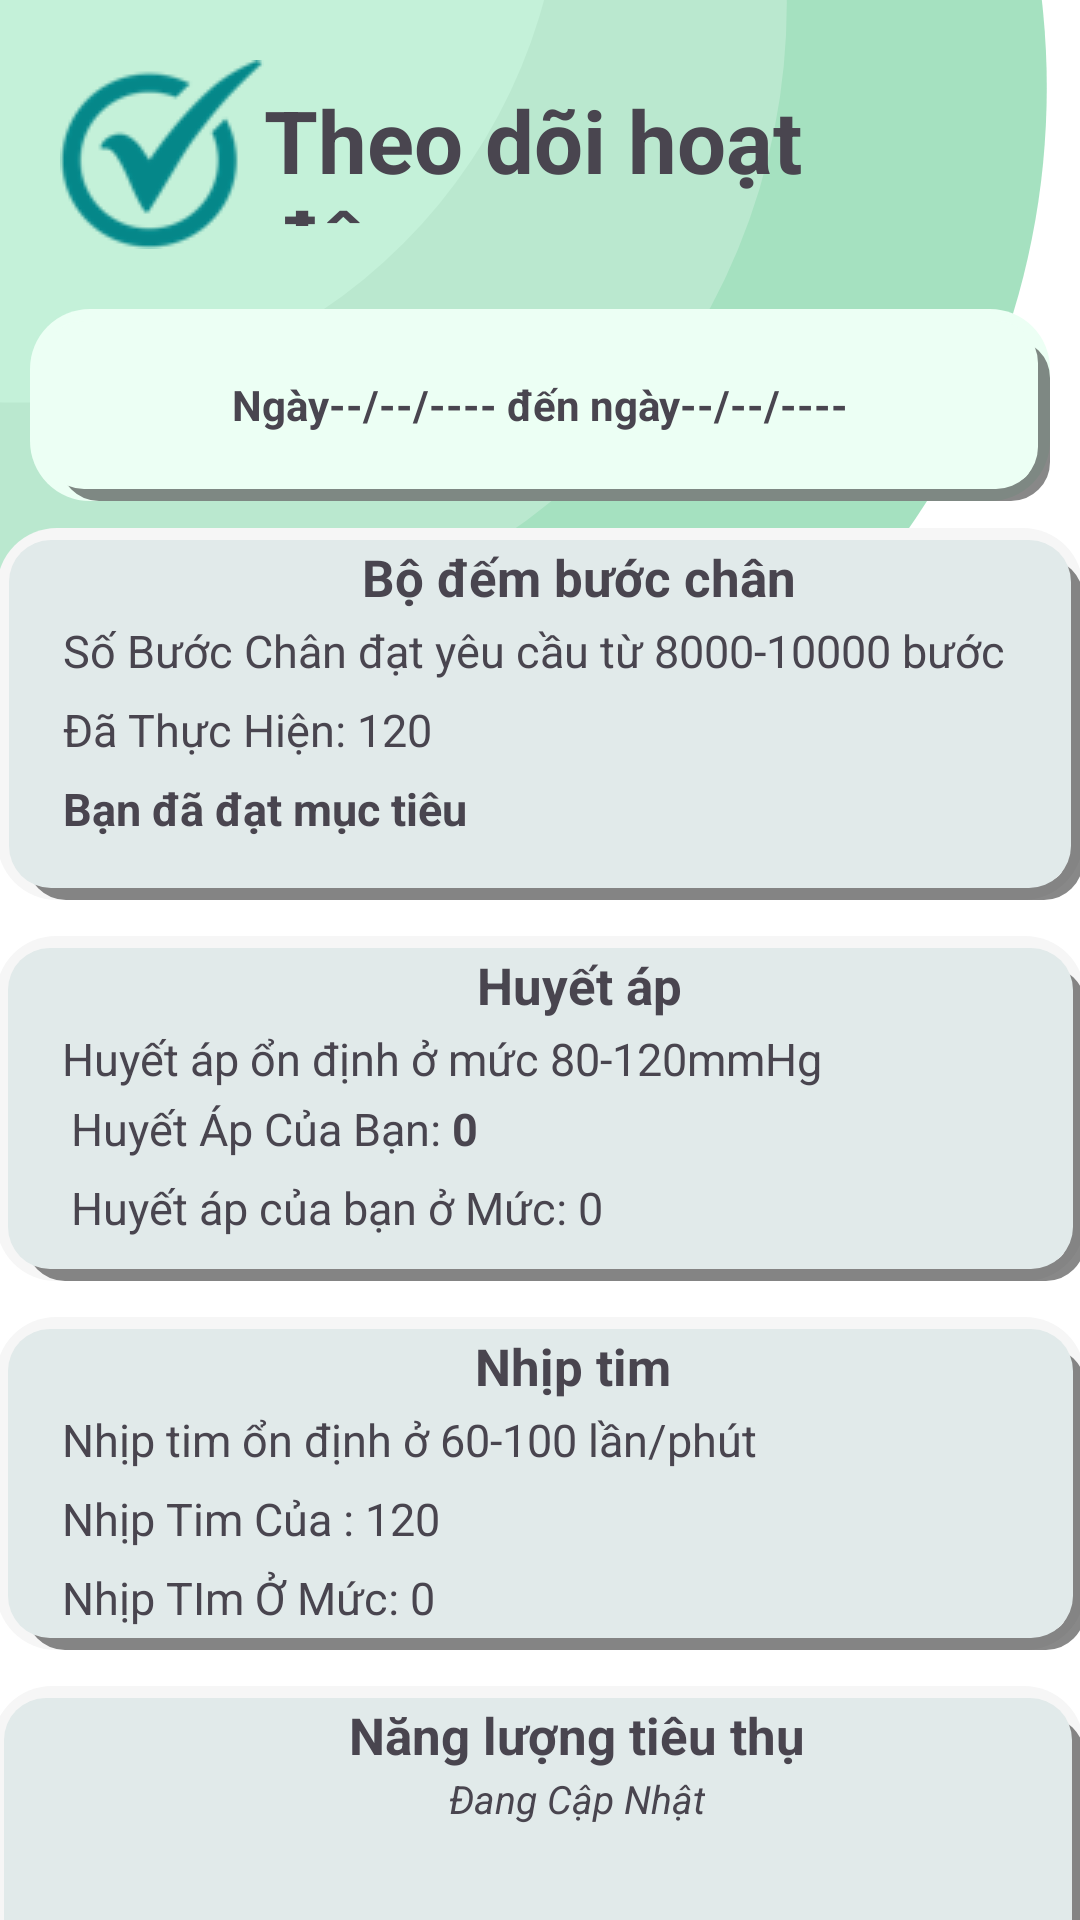

Reconstruct the res/layout file that produces this screen, plus the resources it refers to.
<!-- AndroidManifest.xml: application theme Theme.HealthyApplication -->
<!-- res/layout/activity_practice.xml -->
<?xml version="1.0" encoding="utf-8"?>
<LinearLayout xmlns:android="http://schemas.android.com/apk/res/android"
    xmlns:app="http://schemas.android.com/apk/res-auto"
    xmlns:tools="http://schemas.android.com/tools"
    android:layout_width="match_parent"
    android:layout_height="match_parent"
    tools:context=".Practice"
    android:gravity="center_horizontal"
    android:background="@drawable/hdbg"
    android:orientation="vertical">

<LinearLayout
    android:layout_margin="20dp"
    android:layout_width="match_parent"
    android:layout_height="wrap_content"
    android:orientation="horizontal">

    <ImageView
        android:id="@+id/imageView2"
        android:layout_width="wrap_content"
        android:layout_height="wrap_content"
        app:srcCompat="@drawable/img_3" />

    <TextView
        android:layout_gravity="center"
        android:id="@+id/textView2"
        android:layout_width="wrap_content"
        android:layout_height="48dp"
        android:text="Theo dõi hoạt động"
        android:textSize="29sp"
        android:textStyle="bold" />

</LinearLayout>



    <LinearLayout
        android:layout_width="340dp"
        android:layout_height="64dp"
        android:layout_marginLeft="0dp"
        android:layout_marginTop="0dp"
        android:background="@drawable/green_box"
>


        <TextView
            android:gravity="center"
            android:id="@+id/getday"
            android:layout_width="match_parent"
            android:layout_height="40dp"
            android:layout_gravity="center"
            android:text="Ngày--/--/---- đến ngày--/--/----"
            android:textSize="14sp"
            android:textStyle="bold" />

    </LinearLayout>

    <LinearLayout
        android:layout_width="362dp"
        android:layout_height="124dp"
        android:layout_marginTop="9dp"
        android:orientation="vertical"
        android:background="@drawable/white_box">
        <TextView
            android:layout_gravity="center"
            android:layout_width="wrap_content"
            android:layout_height="wrap_content"
            android:layout_marginLeft="13dp"
            android:layout_marginTop="1dp"
            android:text="Bộ đếm bước chân"
            android:textSize="17sp"
            android:textStyle="bold" />
        <LinearLayout
            android:layout_width="match_parent"
            android:layout_height="wrap_content"
            android:padding="3dp"
            android:orientation="horizontal">
            <TextView
                android:layout_marginLeft="15dp"
                android:layout_width="wrap_content"
                android:layout_height="wrap_content"
                android:text="Số Bước Chân đạt yêu cầu từ 8000-10000 bước "
                android:textSize="15sp"/>

        </LinearLayout>
        <LinearLayout
            android:layout_width="match_parent"
            android:layout_height="wrap_content"
            android:padding="3dp"
            android:orientation="horizontal">
            <TextView
                android:layout_marginLeft="15dp"
                android:layout_width="wrap_content"
                android:layout_height="wrap_content"
                android:text="Đã Thực Hiện: "
                android:textSize="15sp"/>
            <TextView
                android:layout_width="wrap_content"
                android:layout_height="wrap_content"
                android:text="120"
                android:textSize="15sp"/>
        </LinearLayout>
        <LinearLayout
            android:layout_width="match_parent"
            android:layout_height="wrap_content"
            android:padding="3dp"
            android:orientation="horizontal">
            <TextView
                android:id="@+id/noteSteps"
                android:layout_marginLeft="15dp"
                android:layout_width="wrap_content"
                android:layout_height="wrap_content"
                android:text="Bạn đã đạt mục tiêu "
                android:textStyle="bold"
                android:textSize="15sp"/>
        </LinearLayout>

    </LinearLayout>

    <LinearLayout
        android:layout_width="363dp"
        android:layout_height="115dp"
        android:layout_marginLeft="0dp"
        android:layout_marginTop="12dp"
        android:orientation="vertical"
        android:background="@drawable/white_box">


        <TextView
            android:layout_gravity="center"
            android:layout_width="wrap_content"
            android:layout_height="wrap_content"
            android:layout_marginLeft="13dp"
            android:layout_marginTop="1dp"
            android:text="@string/huyet_ap"
            android:textSize="17sp"
            android:textStyle="bold" />
        <LinearLayout
            android:layout_width="match_parent"
            android:layout_height="wrap_content"
            android:padding="3dp"
            android:orientation="vertical">
            <TextView
                android:layout_marginLeft="15dp"
                android:layout_width="wrap_content"
                android:layout_height="wrap_content"
                android:text="Huyết áp ổn định ở mức 80-120mmHg"
                android:textSize="15sp"/>

            <LinearLayout
                android:layout_width="match_parent"
                android:layout_height="wrap_content"
                android:padding="3dp"
                android:orientation="horizontal">
                <TextView
                    android:layout_marginLeft="15dp"
                    android:layout_width="wrap_content"
                    android:layout_height="wrap_content"
                    android:text="Huyết Áp Của Bạn: "
                    android:textSize="15sp"/>
                <TextView
                    android:id="@+id/txthuyetAp"
                    android:layout_width="wrap_content"
                    android:layout_height="wrap_content"
                    android:text="0"
                    android:textStyle="bold"
                    android:textSize="15sp"/>
            </LinearLayout>
            <LinearLayout
                android:layout_width="match_parent"
                android:layout_height="wrap_content"
                android:padding="3dp"
                android:orientation="horizontal">
            <TextView
                android:layout_marginLeft="15dp"
                android:layout_width="wrap_content"
                android:layout_height="wrap_content"
                android:text="Huyết áp của bạn ở Mức: "
                android:textSize="15sp"/>
                <TextView
                    android:id="@+id/noteHuyetAp"
                    android:layout_width="wrap_content"
                    android:layout_height="wrap_content"
                    android:text="0"
                    android:textSize="15sp"/>

            </LinearLayout>
        </LinearLayout>


    </LinearLayout>





    <LinearLayout
        android:layout_width="363dp"
        android:layout_height="111dp"
        android:layout_marginLeft="0dp"
        android:layout_marginTop="12dp"
        android:orientation="vertical"
        android:background="@drawable/white_box">

        <TextView
            android:layout_gravity="center"
            android:layout_width="wrap_content"
            android:layout_height="wrap_content"
            android:layout_marginLeft="13dp"
            android:layout_marginTop="1dp"
            android:text="Nhịp tim "
            android:textSize="17sp"
            android:textStyle="bold" />
        <LinearLayout
            android:layout_width="match_parent"
            android:layout_height="wrap_content"
            android:padding="3dp"
            android:orientation="horizontal">
            <TextView
                android:layout_marginLeft="15dp"
                android:layout_width="wrap_content"
                android:layout_height="wrap_content"
                android:text="Nhịp tim ổn định ở 60-100 lần/phút "
                android:textSize="15sp"/>
        </LinearLayout>
        <LinearLayout
            android:layout_width="match_parent"
            android:layout_height="wrap_content"
            android:padding="3dp"
            android:orientation="horizontal">
            <TextView
                android:layout_marginLeft="15dp"
                android:layout_width="wrap_content"
                android:layout_height="wrap_content"
                android:text="Nhịp Tim Của : "
                android:textSize="15sp"/>
            <TextView
                android:id="@+id/nhipTimtxt"
                android:layout_width="wrap_content"
                android:layout_height="wrap_content"
                android:text="120"
                android:textSize="15sp"/>
        </LinearLayout>
        <LinearLayout
            android:layout_width="match_parent"
            android:layout_height="wrap_content"
            android:padding="3dp"
            android:orientation="horizontal">
            <TextView
                android:layout_marginLeft="15dp"
                android:layout_width="wrap_content"
                android:layout_height="wrap_content"
                android:text="Nhịp TIm Ở Mức: "
                android:textSize="15sp"/>
            <TextView
                android:id="@+id/noteTim"
                android:layout_width="wrap_content"
                android:layout_height="wrap_content"
                android:text="0"
                android:textSize="15sp"/>
        </LinearLayout>


    </LinearLayout>

    <LinearLayout
        android:layout_width="364dp"
        android:layout_height="110dp"
        android:layout_marginLeft="-1dp"
        android:layout_marginTop="12dp"
        android:orientation="vertical"
        android:background="@drawable/white_box">


        <TextView
            android:layout_gravity="center"
            android:layout_width="wrap_content"
            android:layout_height="wrap_content"
            android:layout_marginLeft="13dp"
            android:layout_marginTop="1dp"
            android:text="Năng lượng tiêu thụ"
            android:textSize="17sp"
            android:textStyle="bold" />
        <TextView
            android:layout_gravity="center"
            android:layout_width="wrap_content"
            android:layout_height="wrap_content"
            android:layout_marginLeft="13dp"
            android:layout_marginTop="1dp"
            android:text="Đang Cập Nhật"
            android:textSize="13sp"
            android:textStyle="italic" />


    </LinearLayout>



    <LinearLayout
        android:layout_width="384dp"
        android:layout_height="70dp"
        android:layout_marginLeft="0dp"
        android:layout_marginTop="19dp"
        android:background="@drawable/background_button"
        android:gravity="center"
        android:orientation="horizontal"
        tools:ignore="MissingConstraints"
        tools:layout_editor_absoluteX="16dp"
        tools:layout_editor_absoluteY="635dp">


        <ImageView
            android:id="@+id/btnhomep"
            android:layout_width="50dp"
            android:layout_height="50dp"
            android:src="@drawable/ic_home"
            android:layout_marginRight="28dp"/>

        <ImageView
            android:id="@+id/btndetailsp"
            android:layout_width="50dp"
            android:layout_height="50dp"
            android:src="@drawable/ic_ghichu"
            android:layout_marginRight="28dp"/>

        <ImageView
            android:id="@+id/btnpracticep"
            android:layout_width="50dp"
            android:layout_height="50dp"
            android:src="@drawable/ic_tich"
            android:layout_marginRight="28dp"/>

        <ImageView
            android:id="@+id/btnsettingp"
            android:layout_width="50dp"
            android:layout_height="50dp"
            android:src="@drawable/ic_caidat"/>
    </LinearLayout>




</LinearLayout>
<!-- resources referenced by this layout -->
<resources>
  <!-- drawable background_button (drawable) -->
  <?xml version="1.0" encoding="utf-8"?>
  
  <layer-list xmlns:android="http://schemas.android.com/apk/res/android">
  
      <item>
          <shape>
              
              <stroke
                  android:width="6dp"
                  android:color="#7000" />
  
              
  
              <padding
                  android:bottom="4dp"
                  android:right="4dp" />
  
              <corners android:radius="10dp" />
          </shape>
      </item>
  
      <item>
          <shape android:shape="rectangle">
              <solid android:color="@color/white"/>
              <corners android:radius="12dp"/>
              <stroke
                  android:width="5dp"
                  android:color="@color/primary"/>
          </shape>
      </item>
  </layer-list>
  <!-- drawable green_box (drawable) -->
  <?xml version="1.0" encoding="utf-8"?>
  
  <layer-list xmlns:android="http://schemas.android.com/apk/res/android"
      android:shape="rectangle">
  
  
      
      
  
  
      <item>
          <shape android:shape="rectangle">
  
              <solid android:color="#ECFFF4"/>
              <padding
                  android:left="10dp"
                  android:top="10dp" />
  
              <corners android:radius="20dp" />
          </shape>
      </item>
  
      <item>
          <shape>
              
              <stroke
                  android:width="6dp"
                  android:color="#7000" />
  
              
  
              <padding
                  android:bottom="4dp"
                  android:left="-6dp"
                  android:right="4dp"
                  android:top="-6dp" />
  
              <corners android:radius="10dp" />
          </shape>
      </item>
  
  
      
  
  
  
      <item>
          <shape>
              <solid android:color="#ECFFF4" />
              <corners android:radius="14dp" />
          </shape>
      </item>
  
  
  
  </layer-list>
  <!-- drawable hdbg: png bitmap (drawable, 29953 bytes) -->
  <!-- drawable ic_caidat: png bitmap (drawable, 12842 bytes) -->
  <!-- drawable ic_ghichu: png bitmap (drawable, 12158 bytes) -->
  <!-- drawable ic_home: png bitmap (drawable, 6728 bytes) -->
  <!-- drawable ic_tich: png bitmap (drawable, 12503 bytes) -->
  <!-- drawable img_3: png bitmap (drawable, 3182 bytes) -->
  <!-- drawable white_box (drawable) -->
  <?xml version="1.0" encoding="utf-8"?>
  
  <layer-list xmlns:android="http://schemas.android.com/apk/res/android"
      android:shape="rectangle">
  
  
  
  
  
  
      <item>
          <shape android:shape="rectangle">
  
              <solid android:color="#F6F6F6"/>
              <padding
                  android:left="10dp"
                  android:top="10dp" />
  
              <corners android:radius="20dp" />
          </shape>
      </item>
  
      <item>
          <shape>
              
              <stroke
                  android:width="6dp"
                  android:color="#7000" />
  
              
  
              <padding
                  android:bottom="4dp"
                  android:left="-6dp"
                  android:right="4dp"
                  android:top="-6dp" />
  
              <corners android:radius="10dp" />
          </shape>
      </item>
  
  
      
  
  
  
      <item>
          <shape>
              <solid android:color="#E1EAEA" />
              <corners android:radius="14dp" />
          </shape>
      </item>
  
  
  
  </layer-list>
  <string name="huyet_ap">Huyết áp</string>
  <style name="Theme.HealthyApplication" parent="Base.Theme.HealthyApplication" />
  <color name="white">#FFFFFF</color>
  <color name="primary">#a5e1c0</color>
  <style name="Base.Theme.HealthyApplication" parent="Theme.Material3.DayNight.NoActionBar">
          
          
      </style>
</resources>
